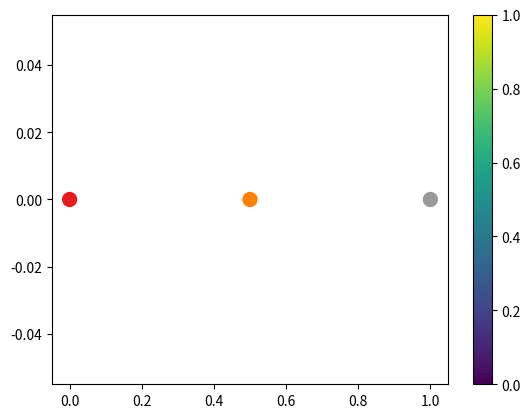

This figure's Python source:
import matplotlib.pyplot as plt
import numpy as np

# Создаем массив чисел
numbers = np.linspace(0, 1, 3)

# Выбираем цветовую карту (например, 'viridis')
cmap = plt.get_cmap('Set1')

# Получаем цвета для каждого числа
colors = cmap(numbers)

print(colors)
# Выводим цвета
for number, color in zip(numbers, colors):
    print(f"Число: {number}, Цвет: {color}")

# Пример использования цветов для рисования графика
plt.scatter(numbers, np.zeros_like(numbers), c=colors, s=100)
plt.colorbar()
plt.show()